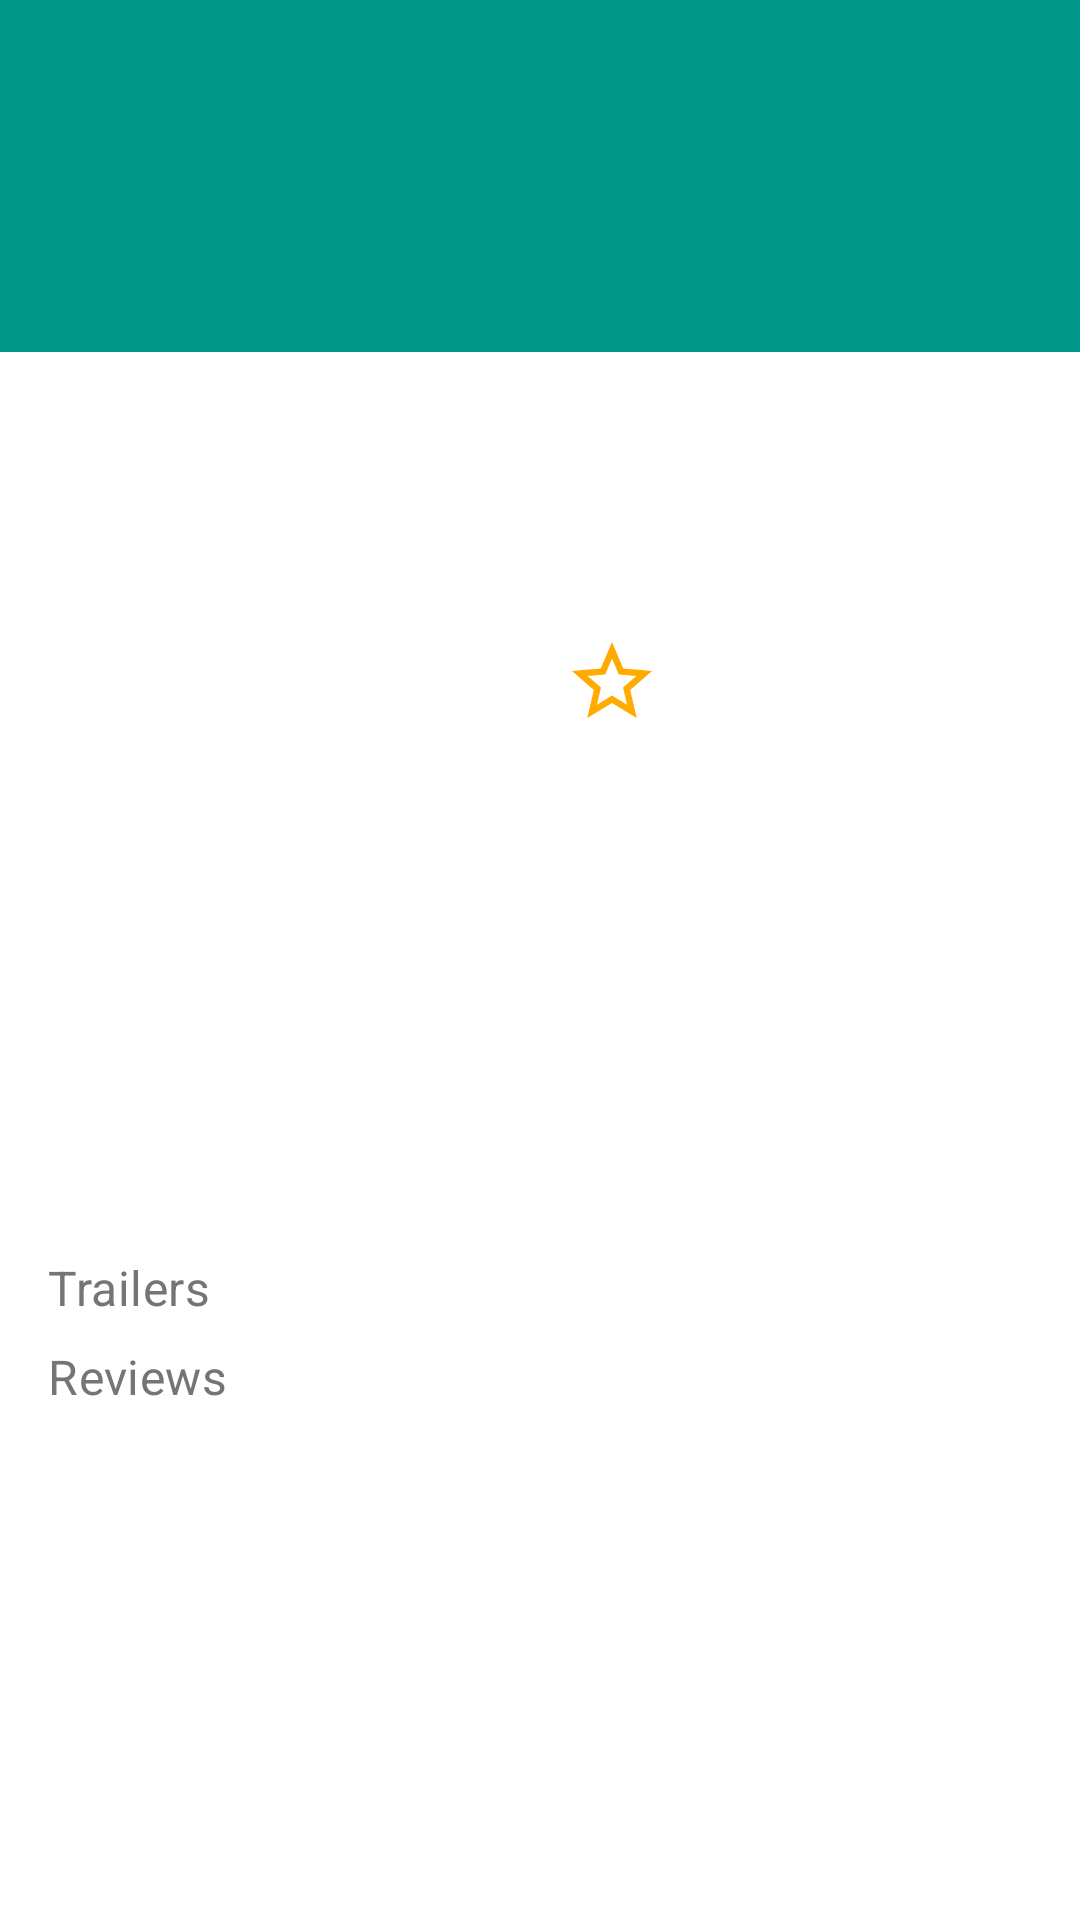

Layout XML and referenced resources for this Android screen:
<!-- AndroidManifest.xml: application theme Theme.PopMovies -->
<!-- res/layout/activity_movie.xml -->
<?xml version="1.0" encoding="utf-8"?>
<ScrollView xmlns:android="http://schemas.android.com/apk/res/android"
    xmlns:app="http://schemas.android.com/apk/res-auto"
    xmlns:tools="http://schemas.android.com/tools"
    android:layout_width="match_parent"
    android:layout_height="match_parent"
    android:fillViewport="true">

    <androidx.constraintlayout.widget.ConstraintLayout
        android:layout_width="match_parent"
        android:layout_height="wrap_content"
        android:orientation="vertical"
        android:paddingBottom="16dp"
        tools:context=".ui.movie.MovieActivity">


        <TextView
            android:id="@+id/tv_title"
            style="@style/TextAppearance.MaterialComponents.Headline4"
            android:layout_width="match_parent"
            android:layout_height="wrap_content"
            android:background="#009688"
            android:gravity="center_vertical"
            android:paddingHorizontal="16dp"
            android:paddingVertical="36dp"
            android:textColor="@android:color/white"
            app:layout_constraintEnd_toEndOf="parent"
            app:layout_constraintStart_toStartOf="parent"
            app:layout_constraintTop_toTopOf="parent"
            tools:text="Chappie" />

        <ImageView
            android:id="@+id/iv_movie"
            android:layout_width="172dp"
            android:layout_height="250dp"
            android:contentDescription="@string/movie_image_description"
            android:scaleType="fitXY"
            app:layout_constraintStart_toStartOf="parent"
            app:layout_constraintTop_toBottomOf="@+id/tv_title"
            tools:src="@mipmap/ic_launcher" />


        <TextView
            android:id="@+id/tv_vote_average"
            android:layout_width="wrap_content"
            android:layout_height="wrap_content"
            android:layout_marginVertical="8dp"
            android:layout_marginTop="8dp"
            android:textSize="16sp"
            android:textStyle="bold"
            app:layout_constraintStart_toStartOf="@+id/tv_release_date"
            app:layout_constraintTop_toBottomOf="@+id/tv_release_date"
            tools:text="6.2 / 10" />

        <TextView
            android:id="@+id/tv_plot"
            style="@style/TextAppearance.MaterialComponents.Body2"
            android:layout_width="match_parent"
            android:layout_height="wrap_content"
            android:padding="16dp"
            app:layout_constraintEnd_toEndOf="parent"
            app:layout_constraintStart_toStartOf="parent"
            app:layout_constraintTop_toBottomOf="@+id/iv_movie"
            tools:text="Every six years, an ancient order of jiu-jitsu fighters joins forces to battle a vicious race of alien invaders. But when a celebrated war hero goes down in defeat, the fate of the planet and mankind hangs in the balance." />

        <TextView
            android:id="@+id/tv_release_date"
            android:layout_width="wrap_content"
            android:layout_height="wrap_content"
            android:layout_marginStart="16dp"
            android:layout_marginTop="16dp"
            android:textSize="24sp"
            app:layout_constraintStart_toEndOf="@+id/iv_movie"
            app:layout_constraintTop_toBottomOf="@+id/tv_title"
            tools:text="2020-11-20" />

        <TextView
            android:id="@+id/textView"
            style="@style/TextAppearance.MaterialComponents.Subtitle1"
            android:layout_width="wrap_content"
            android:layout_height="wrap_content"
            android:layout_marginStart="16dp"
            android:text="@string/trailers_label"
            android:textColor="@color/grey_600"
            app:layout_constraintStart_toStartOf="parent"
            app:layout_constraintTop_toBottomOf="@+id/tv_plot" />

        <LinearLayout
            android:id="@+id/trailers_container"
            android:layout_width="match_parent"
            android:layout_height="wrap_content"
            android:layout_marginStart="16dp"
            android:layout_marginEnd="16dp"
            android:orientation="vertical"
            app:layout_constraintEnd_toEndOf="parent"
            app:layout_constraintStart_toStartOf="parent"
            app:layout_constraintTop_toBottomOf="@+id/textView"
            tools:layout_height="40dp">

            <TextView
                android:id="@+id/tv_no_trailers"
                style="@style/TextAppearance.MaterialComponents.Body2"
                android:layout_width="wrap_content"
                android:layout_height="wrap_content"
                android:layout_gravity="center_horizontal"
                android:paddingVertical="8dp"
                android:text="@string/no_trailers"
                android:visibility="gone"
                tools:visibility="visible" />

        </LinearLayout>

        <TextView
            android:id="@+id/textView2"
            style="@style/TextAppearance.MaterialComponents.Subtitle1"
            android:layout_width="wrap_content"
            android:layout_height="wrap_content"
            android:layout_marginTop="8dp"
            android:text="@string/reviews_label"
            android:textColor="@color/grey_600"
            app:layout_constraintStart_toStartOf="@+id/trailers_container"
            app:layout_constraintTop_toBottomOf="@+id/trailers_container" />

        <LinearLayout
            android:id="@+id/reviews_container"
            android:layout_width="match_parent"
            android:layout_height="wrap_content"
            android:layout_marginStart="16dp"
            android:layout_marginEnd="16dp"
            android:orientation="vertical"
            app:layout_constraintEnd_toEndOf="parent"
            app:layout_constraintStart_toStartOf="parent"
            app:layout_constraintTop_toBottomOf="@+id/textView2"
            tools:layout_height="40dp">

            <TextView
                android:id="@+id/tv_no_reviews"
                style="@style/TextAppearance.MaterialComponents.Body2"
                android:layout_width="wrap_content"
                android:layout_height="wrap_content"
                android:layout_gravity="center_horizontal"
                android:paddingVertical="8dp"
                android:text="@string/no_reviews"
                android:visibility="gone"
                tools:visibility="visible" />
        </LinearLayout>

        <ImageView
            android:id="@+id/iv_favorite_star"
            android:layout_width="wrap_content"
            android:layout_height="wrap_content"
            android:layout_marginTop="16dp"
            android:contentDescription="@string/favorite_icon_description"
            app:layout_constraintStart_toStartOf="@+id/tv_vote_average"
            app:layout_constraintTop_toBottomOf="@+id/tv_vote_average"
            app:srcCompat="@drawable/ic_star_outline"
            android:onClick="setFavoriteStatus"/>

    </androidx.constraintlayout.widget.ConstraintLayout>
</ScrollView>
<!-- resources referenced by this layout -->
<resources>
  <color name="grey_600">#757575</color>
  <!-- drawable ic_star_outline (drawable) -->
  <vector xmlns:android="http://schemas.android.com/apk/res/android"
      android:width="32dp"
      android:height="32dp"
      android:viewportWidth="24"
      android:viewportHeight="24">
      <path
          android:fillColor="@color/amber_700"
          android:pathData="M22,9.24l-7.19,-0.62L12,2 9.19,8.63 2,9.24l5.46,4.73L5.82,21 12,17.27 18.18,21l-1.63,-7.03L22,9.24zM12,15.4l-3.76,2.27 1,-4.28 -3.32,-2.88 4.38,-0.38L12,6.1l1.71,4.04 4.38,0.38 -3.32,2.88 1,4.28L12,15.4z" />
  </vector>
  <string name="favorite_icon_description">Favorite star icon</string>
  <string name="movie_image_description">Movie image</string>
  <string name="no_reviews">There are no reviews yet.</string>
  <string name="no_trailers">There are no trailers for this movie.</string>
  <string name="reviews_label">Reviews</string>
  <string name="trailers_label">Trailers</string>
  <style name="Theme.PopMovies" parent="Theme.MaterialComponents.DayNight.DarkActionBar">
          
          <item name="colorPrimary">@color/grey_800</item>
          <item name="colorPrimaryVariant">@color/grey_900</item>
          <item name="colorOnPrimary">@color/white</item>
          
          <item name="colorSecondary">@color/teal_200</item>
          <item name="colorSecondaryVariant">@color/teal_700</item>
          <item name="colorOnSecondary">@color/black</item>
          
          <item name="android:statusBarColor" tools:targetApi="l">?attr/colorPrimaryVariant</item>
          
      </style>
  <color name="amber_700">#FFAB00</color>
  <color name="grey_800">#424242</color>
  <color name="grey_900">#212121</color>
  <color name="white">#FFFFFFFF</color>
  <color name="teal_200">#FF03DAC5</color>
  <color name="teal_700">#FF018786</color>
  <color name="black">#FF000000</color>
</resources>
